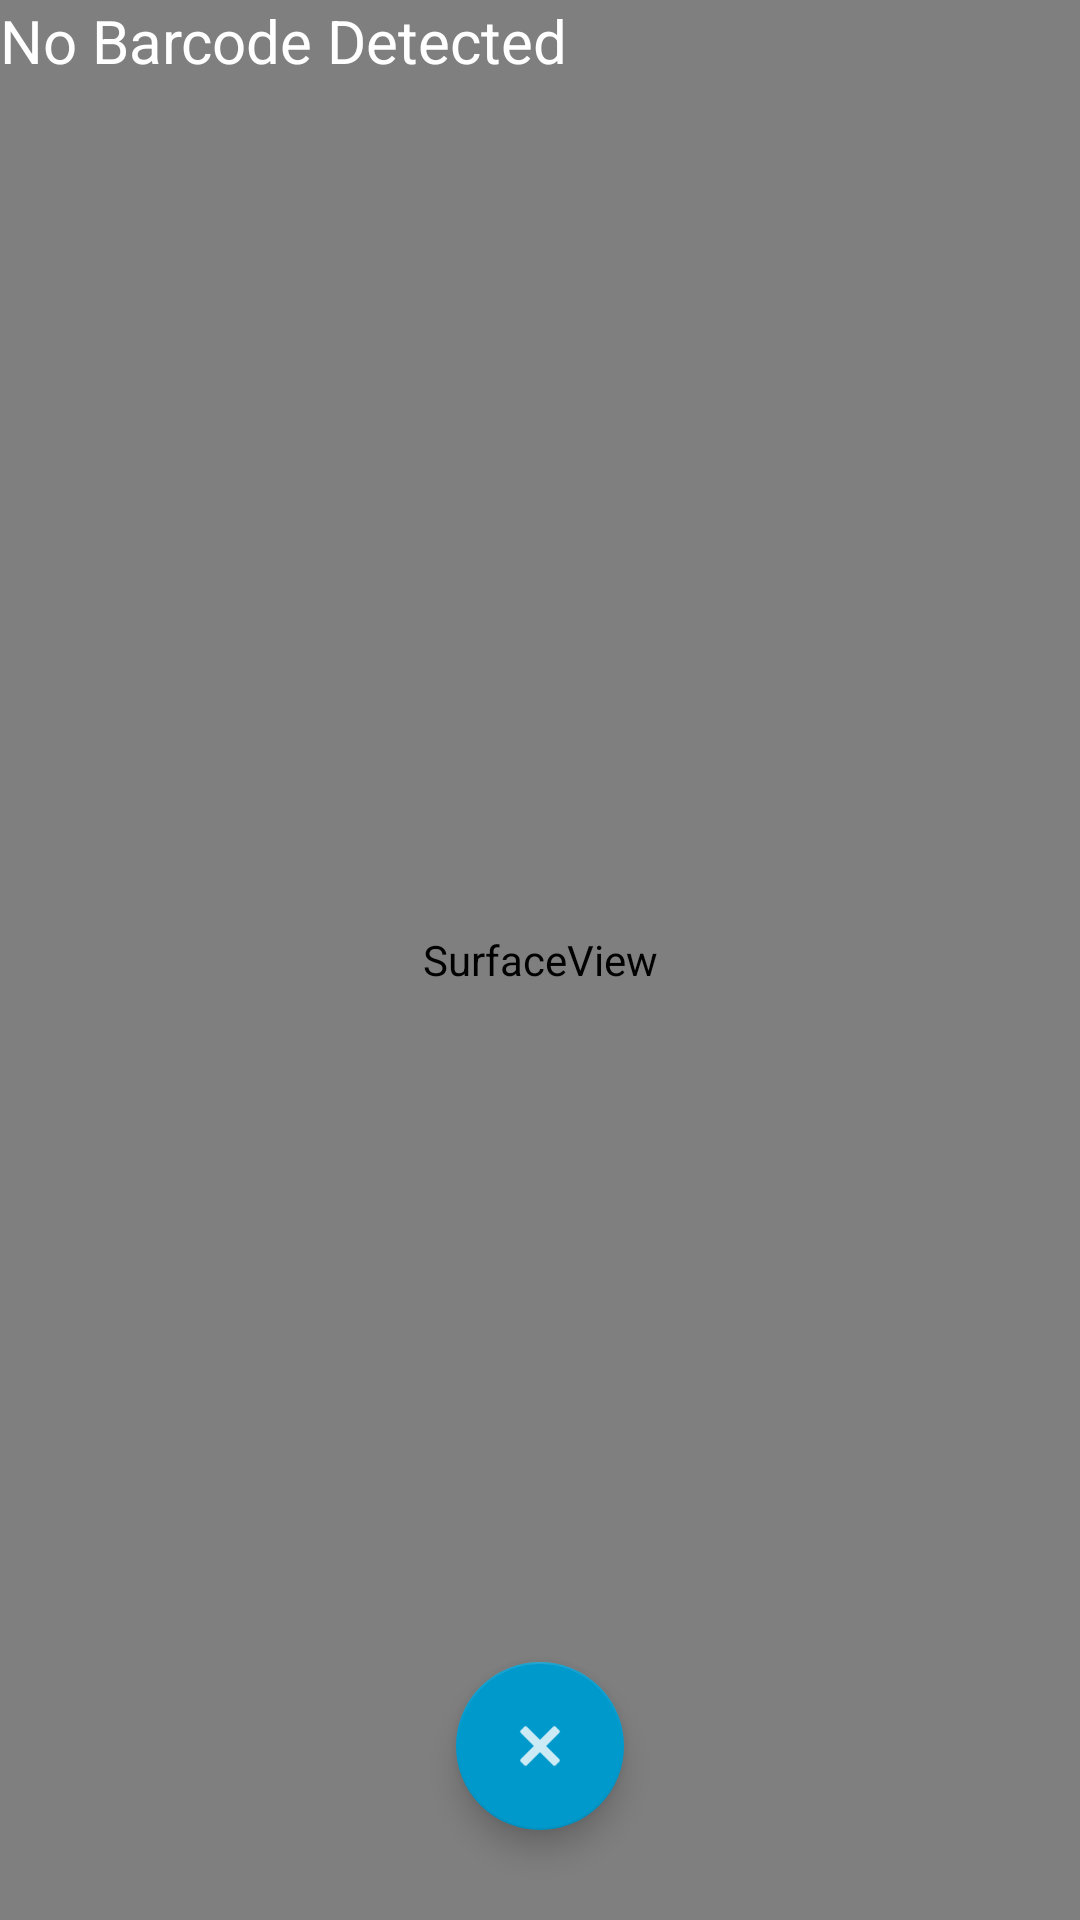

Write the Android layout XML for this screen, with the resource values it uses.
<!-- AndroidManifest.xml: application theme AppTheme -->
<!-- res/layout/activity_scanned_barcode.xml -->
<?xml version="1.0" encoding="utf-8"?>
<RelativeLayout xmlns:android="http://schemas.android.com/apk/res/android"
    android:layout_width="match_parent"
    xmlns:app="http://schemas.android.com/apk/res-auto"
    android:layout_height="match_parent">

    <SurfaceView
        android:id="@+id/surfaceView"
        android:layout_width="match_parent"
        android:layout_height="match_parent"
        android:layout_alignParentLeft="true"
        android:layout_alignParentStart="true"
        android:layout_centerVertical="true" />

    <TextView
        android:id="@+id/txtBarcodeValue"
        android:layout_width="wrap_content"
        android:layout_height="wrap_content"
        android:layout_alignParentTop="true"
        android:layout_marginLeft="@dimen/activity_horizontal_margin"
        android:layout_marginStart="@dimen/activity_horizontal_margin"
        android:text="No Barcode Detected"
        android:textColor="@android:color/white"
        android:textSize="20sp" />



    <android.support.design.widget.FloatingActionButton
        android:id="@+id/fab"
        android:layout_width="wrap_content"
        android:layout_marginBottom="30dp"
        app:backgroundTint="@android:color/holo_blue_dark"
        android:layout_height="wrap_content"
        android:layout_gravity="center|bottom"
        android:src="@drawable/cancel_load_light"
        android:layout_alignParentBottom="true"
        android:layout_centerHorizontal="true" />

    <RelativeLayout
        android:layout_width="250dp"
        android:layout_height="250dp"
        android:layout_centerVertical="true"
        android:layout_centerHorizontal="true">

    </RelativeLayout>

</RelativeLayout>
<!-- resources referenced by this layout -->
<resources>
  <!-- drawable cancel_load_light: png bitmap (drawable-hdpi, 359 bytes) -->
  <style name="AppTheme" parent="Theme.AppCompat.Light.DarkActionBar">
          
          <item name="colorPrimary">@color/colorPrimary</item>
          <item name="colorPrimaryDark">@color/colorPrimaryDark</item>
          <item name="colorAccent">@color/colorAccent</item>
      </style>
  <!-- not gathered from this repository: default colours our renderer supplied (Android Studio template values) -->
  <color name="colorPrimary">#FF6200EE</color>
  <color name="colorPrimaryDark">#FF3700B3</color>
  <color name="colorAccent">#FF03DAC5</color>
</resources>
